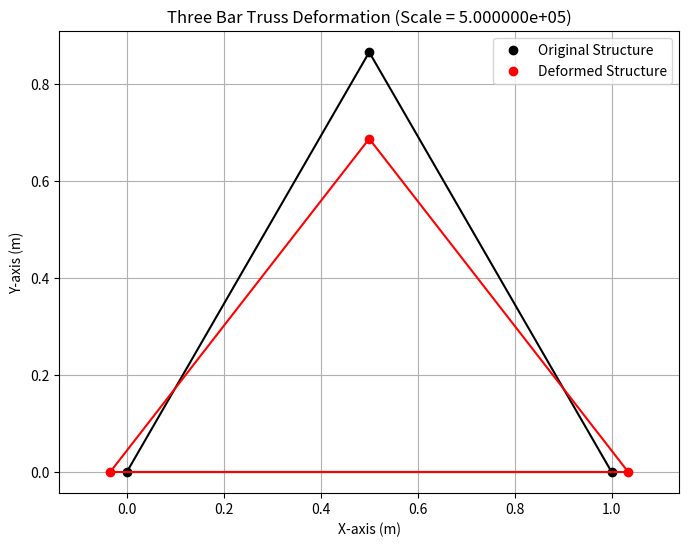
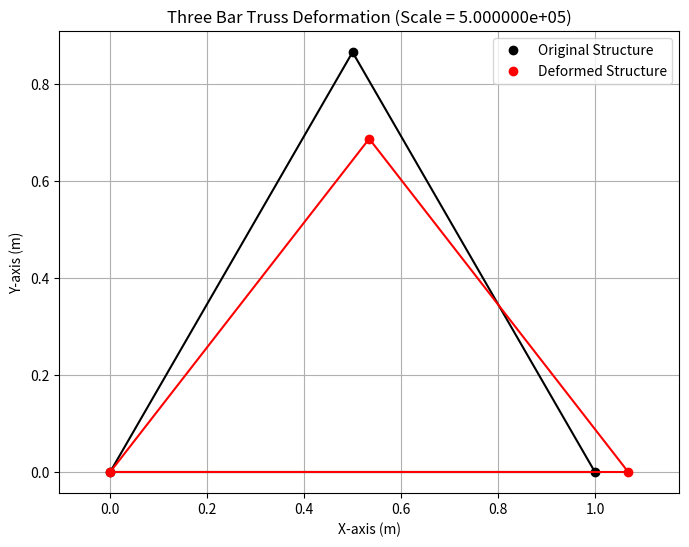

These charts were generated, in order, by the following Python code:
import numpy as np
import matplotlib.pyplot as plt

def Rot(phi):
    R = np.array([[np.cos(phi), np.sin(phi), 0, 0],
                  [0, 0, np.cos(phi), np.sin(phi)]])
    return R

def tilde_K(E, A, L):
    # 1D stiffness matrix for a bar element
    K = E * A / L * np.array([[1, -1], [-1, 1]])
    return K

def K_e(R, tildeK):
    # General 2D stiffness matrix for a bar element
    return R.T @ tildeK @ R

def eliminate_DOFs(K,F,DOF_to_eliminate):
    # Eliminate specified DOFs from the stiffness matrix and load vector
    K_reduced = np.delete(K, DOF_to_eliminate, axis=0)
    K_reduced = np.delete(K_reduced, DOF_to_eliminate, axis=1)
    F_reduced = np.delete(F, DOF_to_eliminate)
    return K_reduced, F_reduced

if __name__ == "__main__":
    # Material and geometric properties
    E = 210e9  # Young's modulus in Pascals
    A = 0.01   # Cross-sectional area in square meters
    L = 1.0    # Length of each bar in meters

    # Angles of the bars with respect to the horizontal axis (in radians)
    phi1 = 0          # Bar 1 angle
    phi2 = 2*np.pi/3  # Bar 2 angle
    phi3 = np.pi/3    # Bar 3 angle

    # Rotation matrices for each bar element
    R1 = Rot(phi1)
    R2 = Rot(phi2)
    R3 = Rot(phi3)

    # Stiffness matrices for each bar element in axial coordinates
    tildeK1 = tilde_K(E, A, L)
    tildeK2 = tilde_K(E, A, L)
    tildeK3 = tilde_K(E, A, L)

    # Stiffness matrices for each bar element in 2D coordinates
    K1 = K_e(R1, tildeK1)
    K2 = K_e(R2, tildeK2)
    K3 = K_e(R3, tildeK3)

    # Stiffness matrices for each bar element in global coordinates
    K1_global = np.zeros((6, 6))
    K1_global[0:4, 0:4] = K1 # bar 1 connects node 1 (DOFs 0-1) and node 2 (DOFs 2-3)
    
    K2_global = np.zeros((6, 6))
    K2_global[2:6, 2:6] = K2 # bar 2 connects node 2 (DOFs 2-3) and node 3 (DOFs 4-5)
    
    K3_global = np.zeros((6, 6))
    K3_global[0:2, 0:2] = K3[0:2, 0:2] # bar 3 connects node 1 (DOFs 0-1) and node 3 (DOFs 4-5)
    K3_global[4:6, 4:6] = K3[2:4, 2:4]
    K3_global[0:2, 4:6] = K3[0:2, 2:4]
    K3_global[4:6, 0:2] = K3[2:4, 0:2]

    # Global stiffness matrix assembly
    K_global = K1_global + K2_global + K3_global

    # Define the load vector (assuming a load of -1000 N in the y-direction at node 3)
    F = np.zeros(6)
    F[5] = -1000  # Load at node 3 in the y-direction
    
    # Eliminate DOFs in global stiffness matrix
    DOF_to_eliminate = [1, 3, 4] # y-dir for node 1 and 2, x-dir for node 3
    K_reduced, F_reduced = eliminate_DOFs(K_global, F, DOF_to_eliminate=DOF_to_eliminate) # Eliminate DOFs for node 1 and node 2

    # Solve reduced system
    u_reduced = np.linalg.solve(K_reduced, F_reduced)

    U = np.zeros(6)
    U[DOF_to_eliminate] = 0
    U[[i for i in range(6) if i not in DOF_to_eliminate]] = u_reduced
    
    F_ext = K_global @ U
    print("F_ext = ", F_ext)

    ## Plot
    plt.figure(figsize=(8, 6))
    # Original positions of the nodes
    nodes = np.array([[0, 0], [L, 0], [L/2, L*np.sqrt(3)/2]])
    plt.plot(nodes[:, 0], nodes[:, 1], 'ko', label='Original Structure')
    plt.plot([nodes[0, 0], nodes[1, 0]], [nodes[0, 1], nodes[1, 1]], 'k-') # Bar 1
    plt.plot([nodes[1, 0], nodes[2, 0]], [nodes[1, 1], nodes[2, 1]], 'k-') # Bar 2
    plt.plot([nodes[0, 0], nodes[2, 0]], [nodes[0, 1], nodes[2, 1]], 'k-') # Bar 3
    # Deformed positions of the nodes
    scale = 5e5
    deformed_nodes = nodes + U.reshape(3, 2) * scale
    plt.plot(deformed_nodes[:, 0], deformed_nodes[:, 1], 'ro', label='Deformed Structure')
    plt.plot([deformed_nodes[0, 0], deformed_nodes[1, 0]], [deformed_nodes[0, 1], deformed_nodes[1, 1]], 'r-') # Bar 1
    plt.plot([deformed_nodes[1, 0], deformed_nodes[2, 0]], [deformed_nodes[1, 1], deformed_nodes[2, 1]], 'r-') # Bar 2
    plt.plot([deformed_nodes[0, 0], deformed_nodes[2, 0]], [deformed_nodes[0, 1], deformed_nodes[2, 1]], 'r-') # Bar 3
    plt.title('Three Bar Truss Deformation (Scale = {:e})'.format(scale))
    plt.xlabel('X-axis (m)')
    plt.ylabel('Y-axis (m)')
    plt.legend()
    plt.grid()
    plt.axis('equal')
    plt.savefig('symmetric_deformation.pdf')

    ## Alternatively, we can have a nonsymmetric deformation by not fixing u_1^3 to be 0
    # Let us set u_1^1 = 0 instead
    DOF_to_eliminate = [0, 1, 3] # x-dir for node 1, y-dir for node 1 and node 2
    K_reduced, F_reduced = eliminate_DOFs(K_global, F, DOF_to_eliminate=DOF_to_eliminate)
    u_reduced = np.linalg.solve(K_reduced, F_reduced)
    U = np.zeros(6)
    U[DOF_to_eliminate] = 0
    U[[i for i in range(6) if i not in DOF_to_eliminate]] = u_reduced
    
    F_ext = K_global @ U
    print("F_ext = ", F_ext)

    # Plot
    plt.figure(figsize=(8, 6))
    # Original positions of the nodes
    nodes = np.array([[0, 0], [L, 0], [L/2, L*np.sqrt(3)/2]])
    plt.plot(nodes[:, 0], nodes[:, 1], 'ko', label='Original Structure')
    plt.plot([nodes[0, 0], nodes[1, 0]], [nodes[0, 1], nodes[1, 1]], 'k-') # Bar 1
    plt.plot([nodes[1, 0], nodes[2, 0]], [nodes[1, 1], nodes[2, 1]], 'k-') # Bar 2
    plt.plot([nodes[0, 0], nodes[2, 0]], [nodes[0, 1], nodes[2, 1]], 'k-') # Bar 3
    # Deformed positions of the nodes
    scale = 5e5
    deformed_nodes = nodes + U.reshape(3, 2) * scale
    plt.plot(deformed_nodes[:, 0], deformed_nodes[:, 1], 'ro', label='Deformed Structure')
    plt.plot([deformed_nodes[0, 0], deformed_nodes[1, 0]], [deformed_nodes[0, 1], deformed_nodes[1, 1]], 'r-') # Bar 1
    plt.plot([deformed_nodes[1, 0], deformed_nodes[2, 0]], [deformed_nodes[1, 1], deformed_nodes[2, 1]], 'r-') # Bar 2
    plt.plot([deformed_nodes[0, 0], deformed_nodes[2, 0]], [deformed_nodes[0, 1], deformed_nodes[2, 1]], 'r-') # Bar 3
    plt.title('Three Bar Truss Deformation (Scale = {:e})'.format(scale))
    plt.xlabel('X-axis (m)')
    plt.ylabel('Y-axis (m)')
    plt.legend()
    plt.grid()
    plt.axis('equal')
    plt.savefig('nonsymmetric_deformation.pdf')
